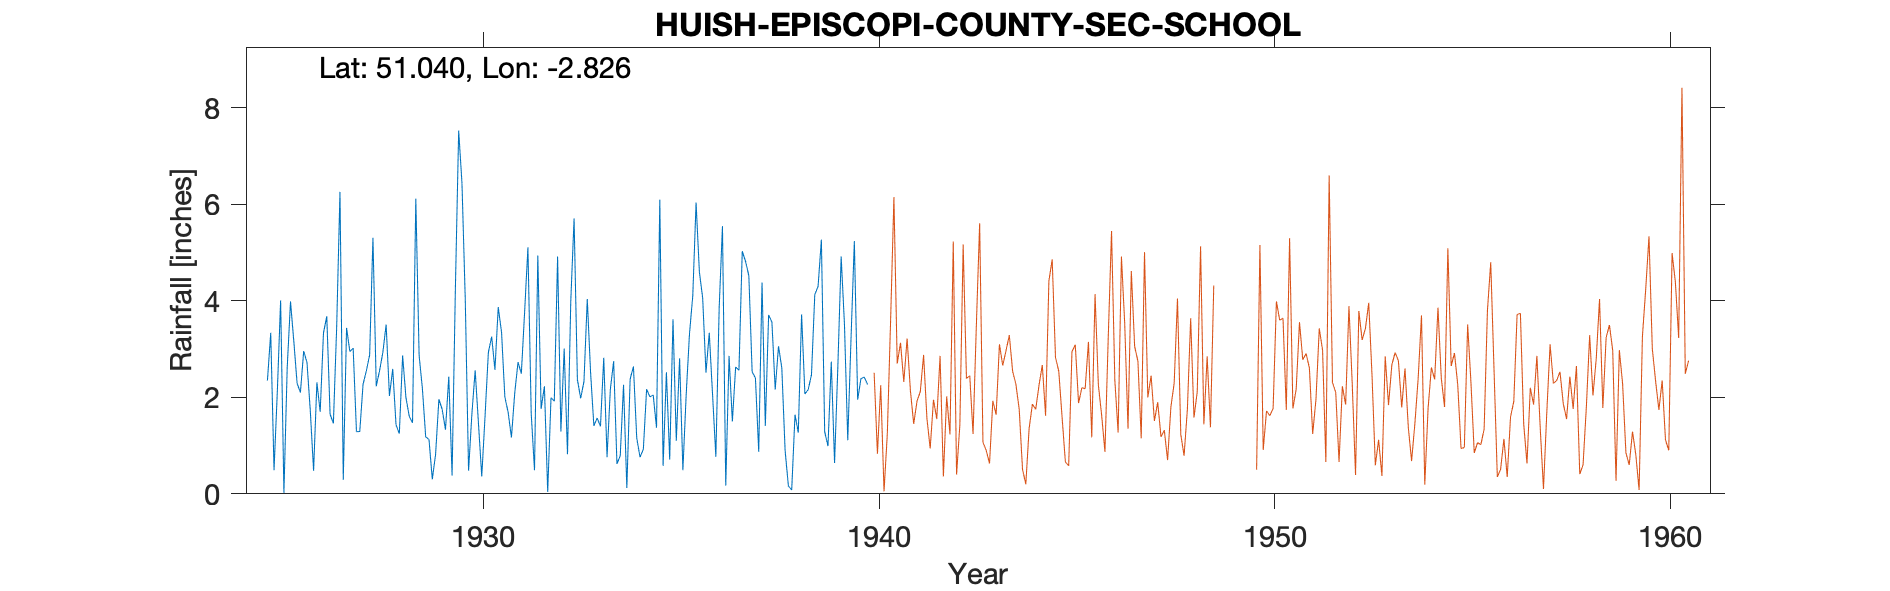

The file beside this chart, header and first rows:
HUISH-EPISCOPI-COUNTY-SEC-SCHOOL-(LANGPO…, , , , , , , , , , , , , , , , , , , , , 
Grid ref, ST421270, Long, -2.826, Lat, 51.04, Elevation, 52, ft, , , , , , , , , , , , , 
Station no, 2074, , , , , , , , , , , , , , , , , , , , 
, 1920, 1921, 1922, 1923, 1924, 1925, 1926, 1927, 1928, 1929, 1930, 1931, 1932, 1933, 1934, 1935, 1936, 1937, 1938, 1939, 1940
January, , , , , , 2.35, 2.72, 3.44, 3.51, 1.18, 4.03, 2.01, 2.23, 2.33, 2.26, 0.58, 4.06, 5.03, 2.61, 5.27, 2.39
February, , , , , , 3.34, 1.72, 2.95, 2.03, 1.13, 0.48, 1.69, 0.04, 4.04, 0.12, 2.52, 2.51, 4.82, 0.9, 1.29, 2.42
March, , , , , , 0.49, 0.48, 3.02, 2.59, 0.3, 1.65, 1.17, 1.99, 2.52, 2.38, 0.71, 3.34, 4.52, 0.16, 0.99, 2.27
April, , , , , , 2.12, 2.31, 1.29, 1.43, 0.82, 2.56, 2.09, 1.92, 1.41, 2.64, 3.62, 2.05, 2.53, 0.08, 2.74, 
May, , , , , , 4.01, 1.7, 1.29, 1.25, 1.96, 1.46, 2.73, 4.92, 1.57, 1.16, 1.1, 0.77, 2.4, 1.64, 0.64, 
June, , , , , , 0.02, 3.34, 2.27, 2.87, 1.75, 0.36, 2.49, 1.29, 1.4, 0.76, 2.81, 3.85, 0.87, 1.27, 2.65, 
July, , , , , , 2.62, 3.68, 2.55, 2, 1.33, 1.61, 3.77, 3.01, 2.82, 0.92, 0.49, 5.55, 4.38, 3.72, 4.92, 
August, , , , , , 3.99, 1.65, 2.88, 1.61, 2.43, 2.93, 5.11, 0.82, 0.76, 2.17, 2.06, 0.17, 1.41, 2.07, 3.51, 
September, , , , , , 3.16, 1.46, 5.31, 1.47, 0.38, 3.26, 1.66, 4, 2.17, 2.01, 3.32, 2.86, 3.71, 2.16, 1.11, 
October, , , , , , 2.29, 3.46, 2.23, 6.12, 4.25, 2.57, 0.49, 5.71, 2.75, 2.05, 4.11, 1.5, 3.56, 2.47, 3.24, 
November, , , , , , 2.1, 6.26, 2.55, 2.87, 7.53, 3.87, 4.94, 2.37, 0.62, 1.37, 6.04, 2.63, 2.16, 4.13, 5.24, 
December, , , , , , 2.96, 0.29, 2.93, 2.18, 6.44, 3.35, 1.76, 1.98, 0.79, 6.1, 4.6, 2.56, 3.06, 4.3, 1.95, 
Total, , , , , , 29.45, 29.07, 32.71, 29.93, 29.5, 28.13, 29.91, 30.28, 23.18, 23.94, 31.96, 31.85, 38.45, 25.51, 33.55, 
1940 Apr 29 Gauge moved 750yds SE, , , , , , , , , , , , , , , , , , , , , 
